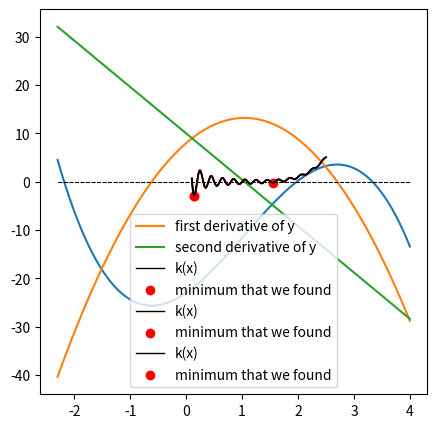

Reproduce this figure in Python.
import numpy as np
import scipy.optimize as opt
import matplotlib.pyplot as plt
import time

y = lambda x: -1.6*x**3 + 5*x**2 + 8*x - 23
xset = np.linspace(-2.3, 4, 100)

## Graphing function
plt.figure(1, figsize = (5,5))
plt.plot(xset, y(xset))
plt.hlines(0, -2.3, 4, linestyle = 'dashed', color = 'black', linewidth = 0.75)
plt.show()

xguess = [-2, 2, 3.5]
roots  = [opt.newton(y, x0) for x0 in xguess]
print(f'The roots are located at x = {np.round(roots, 3)}')

yp = lambda x: -4.8*x**2 + 10*x +8
ypp = lambda x: -9.6*x + 10

plt.figure(1, figsize = (5,5))
plt.plot(xset, yp(xset), label = 'first derivative of y')
plt.plot(xset, ypp(xset), label = 'second derivative of y')
plt.hlines(0, -2.3, 4, linestyle = 'dashed', color = 'black', linewidth = 0.75)
plt.legend()
plt.show()

xguess = [-1, 3]
opts   = [opt.newton(yp, x0) for x0 in xguess]
print(f'Extreme in this function are located at x = {np.round(opts, 3)}')
print(f'The extrema in the function have the values y = {np.round(y(np.array(opts)), 2)}')
print(f'The second derivative of the function at these locations are ypp = {np.round(ypp(np.array(opts)), 2)}')

y   = lambda x: -1.6*x**3 + 5*x**2 + 8*x - 23
dy  = lambda x: -3*1.6*x**2 + 10*x + 8
ddy = lambda x: -2*3*1.6*x + 10

x = 100.0
while abs(dy(x)) > 1e-8:
    print(round(x,4), round(y(x),4), round(dy(x),4))
    x = x - dy(x)/ddy(x)   

# y   = lambda x: -1.6*x**3 + 5*x**2 + 8*x - 23
# dy  = lambda x: -3*1.6*x**2 + 10*x + 8
# ddy = lambda x: -2*3*1.6*x + 10

# xrange = [-3, 4]
# yrange = [0, 0]
# xplot  = np.linspace(xrange[0], xrange[1], 10000)
# yplot  = y(xplot)

# x = -3
# xlist = []
# ylist = []
# while abs(dy(x)) > 1e-8:
#     xlist.append(x)
#     ylist.append(y(x))
#     plt.plot(xplot,yplot,color = 'black', linewidth = 1)
#     plt.plot(xrange,yrange, linestyle = 'dashed', linewidth = 1)
#     plt.scatter(xlist, ylist, color = 'red', marker = 'o')
#     plt.show()
#     #print(round(x,4), round(y(x),4), round(dy(x),4))
#     #time.sleep(2) #Add a 2 second pause before going on to next iteration
#     x = x - dy(x)/ddy(x)

opt.minimize_scalar(y)

sol = opt.minimize_scalar(y)
print(sol, '\n')
print(sol.fun, sol.nfev, sol.nit, sol.success, sol.x)

opt.minimize(y, -1)

opt.minimize(y, -1, method = 'Nelder-Mead')

opt.minimize(y, -1, method = 'dogleg', jac = dy, hess = ddy, options = {'disp' : True})

opt.minimize(y, -1, bounds = [(0,1)])

opt.minimize(y, 1, method = 'Powell')
# opt.minimize(y, 1, jac = dy, hess = ddy, method = 'trust-krylov')
# opt.minimize(y, 1.0, method = 'SLSQP', bounds = [(1.0, None)])
# opt.minimize(y, 1.0, method = 'BFGS', tol = 1e-8, options = {'disp' : True, 'maxiter' : 1000})

k = lambda x: np.sin(10*np.pi*x)/2/x + (x - 1)**4
xplot = np.linspace(0.1, 2.5, 1000)
kplot = k(xplot)
plt.plot(xplot, kplot)
plt.show()

xguess = 0.25
sol = opt.minimize(k,xguess, bounds = [(0.1, 2.5)])
plt.figure(1, figsize = (5, 5))
plt.plot(xplot, kplot, color = 'black', linewidth = 1, label = 'k(x)')
plt.scatter(sol.x[0], sol.fun, color = 'red', marker = 'o', label = 'minimum that we found')
plt.legend()

print(f'The for an initial guess of {xguess}, the minimum we find is a value of k = {k(sol.x[0]):3.3f} at x = {sol.x[0]:3.3f}.')

xguess = 1
sol   = opt.basinhopping(k, 1)
plt.figure(1, figsize = (5, 5))
plt.plot(xplot, kplot, color = 'black', linewidth = 1, label = 'k(x)')
plt.scatter(sol.x[0], sol.fun, color = 'red', marker = 'o', label = 'minimum that we found')
plt.legend()

print(f'The for an initial guess of {xguess}, the minimum we find is a value of k = {k(sol.x[0]):3.3f} at x = {sol.x[0]:3.3f}.')

xplot = np.linspace(0.1, 2.5, 100)
kplot = k(xplot)
sol   = opt.dual_annealing(k, [(0.1, 2.5)])
plt.figure(1, figsize = (5, 5))
plt.plot(xplot, kplot, color = 'black', linewidth = 1, label = 'k(x)')
plt.scatter(sol.x[0], sol.fun, color = 'red', marker = 'o', label = 'minimum that we found')
plt.legend()

print(f'The minimum we find is a value of k = {k(sol.x[0]):3.3f} at x = {sol.x[0]:3.3f}.')